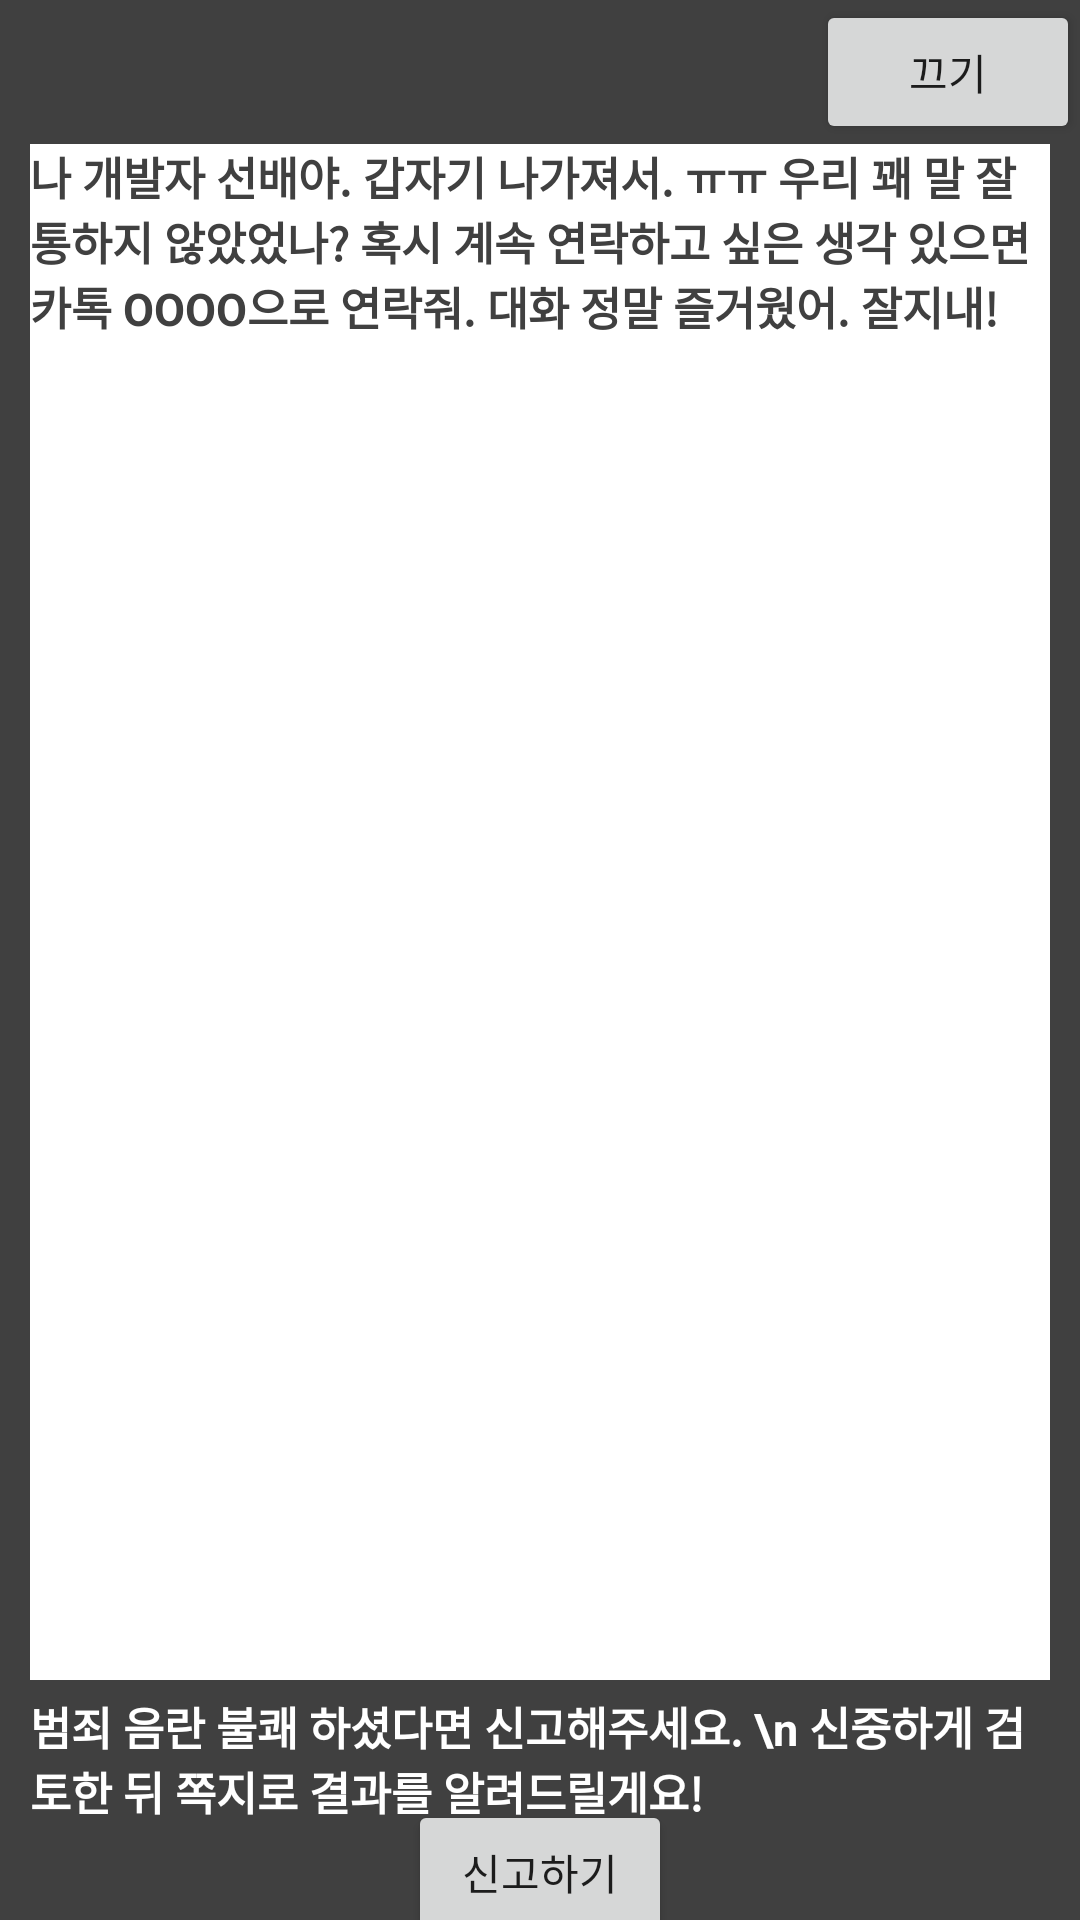

This screen was rendered from an Android layout file. Write that file and the resources it references.
<!-- AndroidManifest.xml: application theme Theme.AppCompat.Light.NoActionBar -->
<!-- res/layout/popup_feedback_msg_readonly.xml -->
<?xml version="1.0" encoding="utf-8"?>
<androidx.constraintlayout.widget.ConstraintLayout xmlns:android="http://schemas.android.com/apk/res/android"
    xmlns:app="http://schemas.android.com/apk/res-auto"
    xmlns:tools="http://schemas.android.com/tools"
    android:layout_width="400dp"
    android:layout_height="250dp"
    android:background="@color/tokerHeavyGray">

    <Button
        android:id="@+id/popup_feedback_msg_readonly_button_back"
        android:layout_width="wrap_content"
        android:layout_height="wrap_content"
        android:text="끄기"
        app:layout_constraintEnd_toEndOf="parent"
        app:layout_constraintTop_toTopOf="parent" />

    <EditText
        android:id="@+id/popup_feedback_msg_readonly_edittext_description"
        android:layout_width="0dp"
        android:layout_height="0dp"
        android:layout_marginStart="10dp"
        android:layout_marginEnd="10dp"
        android:layout_marginBottom="80dp"
        android:background="@color/tokerWhite"
        android:gravity="top"
        android:text="나 개발자 선배야. 갑자기 나가져서. ㅠㅠ 우리 꽤 말 잘 통하지 않았었나? 혹시 계속 연락하고 싶은 생각 있으면 카톡 OOOO으로 연락줘. 대화 정말 즐거웠어. 잘지내!"
        android:textColor="@color/tokerHeavyGray"
        android:textSize="15dp"
        android:textStyle="bold"
        android:enabled="false"
        app:layout_constraintBottom_toBottomOf="parent"
        app:layout_constraintEnd_toEndOf="parent"
        app:layout_constraintStart_toStartOf="parent"
        app:layout_constraintTop_toBottomOf="@+id/popup_feedback_msg_readonly_button_back"
        app:layout_constraintVertical_bias="0.138" />

    <TextView
        android:id="@+id/popup_feedback_msg_readonly_textview_communication"
        android:layout_width="0dp"
        android:layout_height="wrap_content"
        android:layout_marginStart="10dp"
        android:layout_marginEnd="10dp"
        android:text="범죄 음란 불쾌 하셨다면 신고해주세요. \n 신중하게 검토한 뒤 쪽지로 결과를 알려드릴게요!"
        android:textColor="@color/tokerWhite"
        android:textSize="15dp"
        android:textStyle="bold"
        app:layout_constraintBottom_toBottomOf="parent"
        app:layout_constraintEnd_toEndOf="parent"
        app:layout_constraintHorizontal_bias="1.0"
        app:layout_constraintStart_toStartOf="parent"
        app:layout_constraintTop_toBottomOf="@+id/popup_feedback_msg_readonly_edittext_description"
        app:layout_constraintVertical_bias="0.131" />

    <Button
        android:id="@+id/popup_feedback_msg_readonly_button_accuse"
        android:layout_width="wrap_content"
        android:layout_height="wrap_content"
        android:text="신고하기"
        app:layout_constraintBottom_toBottomOf="parent"
        app:layout_constraintEnd_toEndOf="parent"
        app:layout_constraintStart_toStartOf="parent"
        app:layout_constraintTop_toBottomOf="@+id/popup_feedback_msg_readonly_textview_communication" />


</androidx.constraintlayout.widget.ConstraintLayout>
<!-- resources referenced by this layout -->
<resources>
  <color name="tokerHeavyGray">#404040</color>
  <color name="tokerWhite">#FFFFFFFF</color>
</resources>
